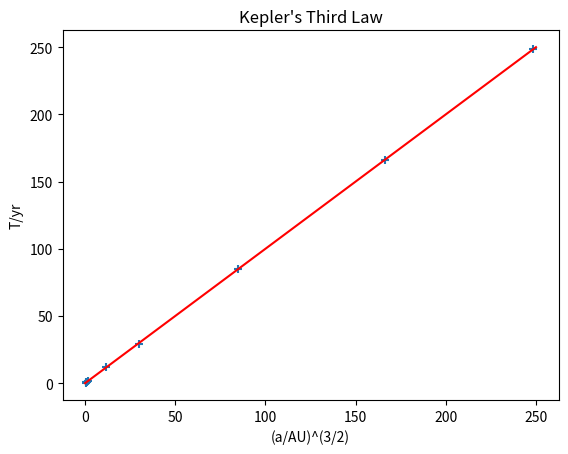

The script that saved this image:
import numpy as np
import matplotlib.pyplot as plt
import pandas as pd
df = pd.DataFrame()
x = np.array([9.58,
19.29,
5.2,
30.25,
39.51,
1.523,
0.723,
0.387,
1])

x = x ** (3/2)
df['a^3/2'] = x
y = [29.43,
84.75,
11.86,
166.34,
248.35,
1.88,
0.62,
0.24,
1]
df['T/Yr'] = y
fig, ax = plt.subplots()
plt.title("Kepler's Third Law")
plt.xlabel("(a/AU)^(3/2)")
plt.ylabel("T/yr")
ax.scatter(x,y,marker='+')
f = np.linspace(0.0,250,10)
g = np.linspace(0.0,250,10)
ax.plot(f,g, c='red')
plt.show()